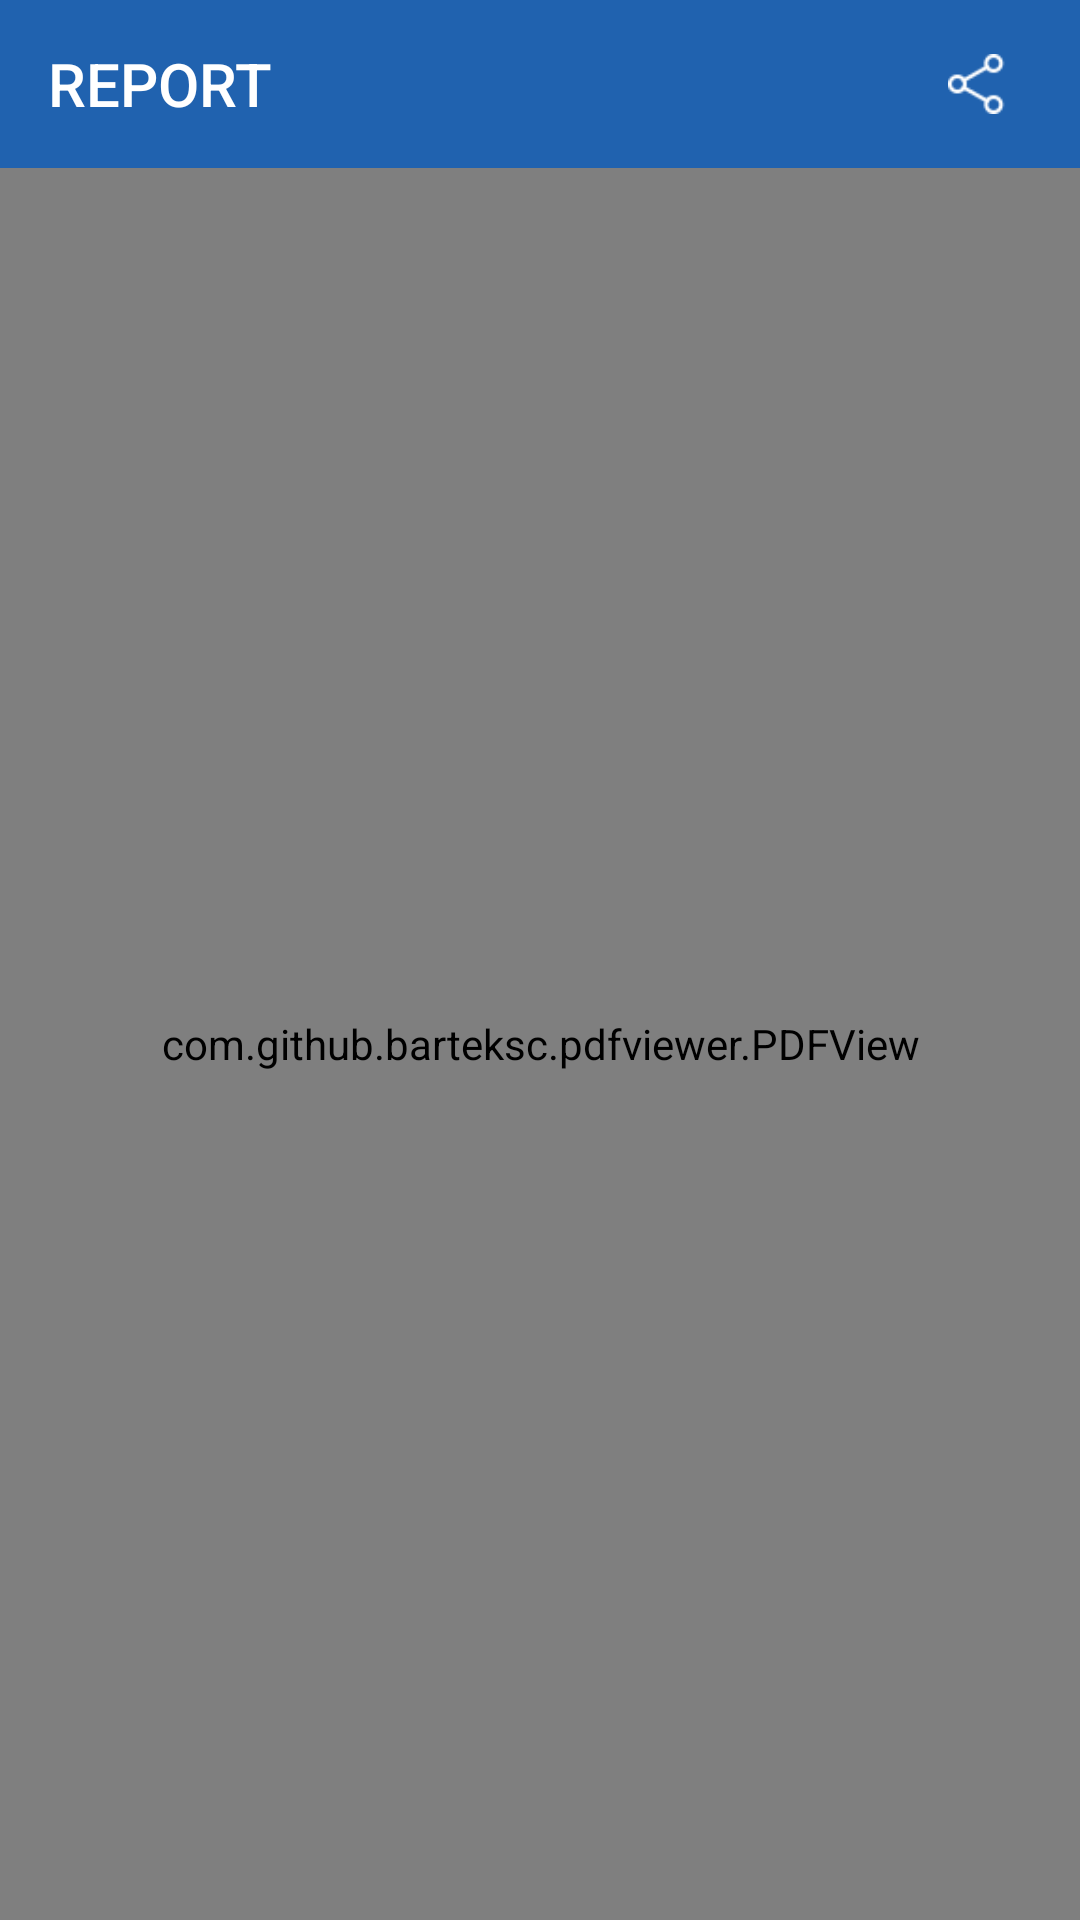

This screen was rendered from an Android layout file. Write that file and the resources it references.
<!-- AndroidManifest.xml: application theme Theme.MyApp -->
<!-- res/layout/activity_report.xml -->
<?xml version="1.0" encoding="utf-8"?>
<LinearLayout xmlns:android="http://schemas.android.com/apk/res/android"
    xmlns:app="http://schemas.android.com/apk/res-auto"
    xmlns:tools="http://schemas.android.com/tools"
    android:layout_width="match_parent"
    android:layout_height="match_parent"
    android:orientation="vertical"
    tools:context=".ReportActivity">



    <androidx.appcompat.widget.Toolbar
        android:id="@+id/toolbar"
        android:layout_width="match_parent"
        android:layout_height="?actionBarSize"
        android:background="@color/brown"
        app:title="REPORT"
        app:navigationIcon="@drawable/backkk"

        app:titleTextColor="@color/white">


   




        <LinearLayout
            android:id="@+id/LW"
            android:layout_width="wrap_content"
            android:layout_height="wrap_content"
            android:layout_gravity="right"
            android:orientation="horizontal"
            >

        
            <ImageView
                android:id="@+id/imgbtn"
                android:layout_width="wrap_content"
                android:layout_height="wrap_content"
                android:layout_alignParentRight="true"
                android:layout_alignParentTop="true"
                android:layout_gravity="right"
                android:padding="18dp"
                android:src="@drawable/share" />



        </LinearLayout>
    </androidx.appcompat.widget.Toolbar>




    

    <com.github.barteksc.pdfviewer.PDFView
        android:id="@+id/pdfView"
        android:layout_width="match_parent"
        android:layout_height="match_parent"/>







</LinearLayout>
<!-- resources referenced by this layout -->
<resources>
  <color name="brown">#2062AF</color>
  <color name="white">#FFFFFFFF</color>
  <!-- drawable share: png bitmap (drawable, 875 bytes) -->
  <style name="Theme.MyApp" parent="Theme.AppCompat.DayNight.NoActionBar">
          
          <item name="colorPrimary">@color/brown</item>
          <item name="colorPrimaryDark">@color/brown</item>
          <item name="colorAccent">@color/brown</item>
          <item name="android:textColorHint">@color/black</item>
          <item name="android:textColor">@color/black</item>
          <item name="windowActionBar">false</item>
          <item name="windowNoTitle">true</item>
          <item name="android:windowLayoutInDisplayCutoutMode">shortEdges</item>
  
          <item name="checkboxStyle">@style/MyCheckboxStyle</item>
          <item name="android:checkboxStyle">@style/MyCheckboxStyle</item>
         
  
  
      </style>
  <color name="black">#FF000000</color>
  <style name="MyCheckboxStyle" parent="Widget.AppCompat.CompoundButton.CheckBox">
          <item name="buttonTint">#8F8D8C</item>
      </style>
</resources>
